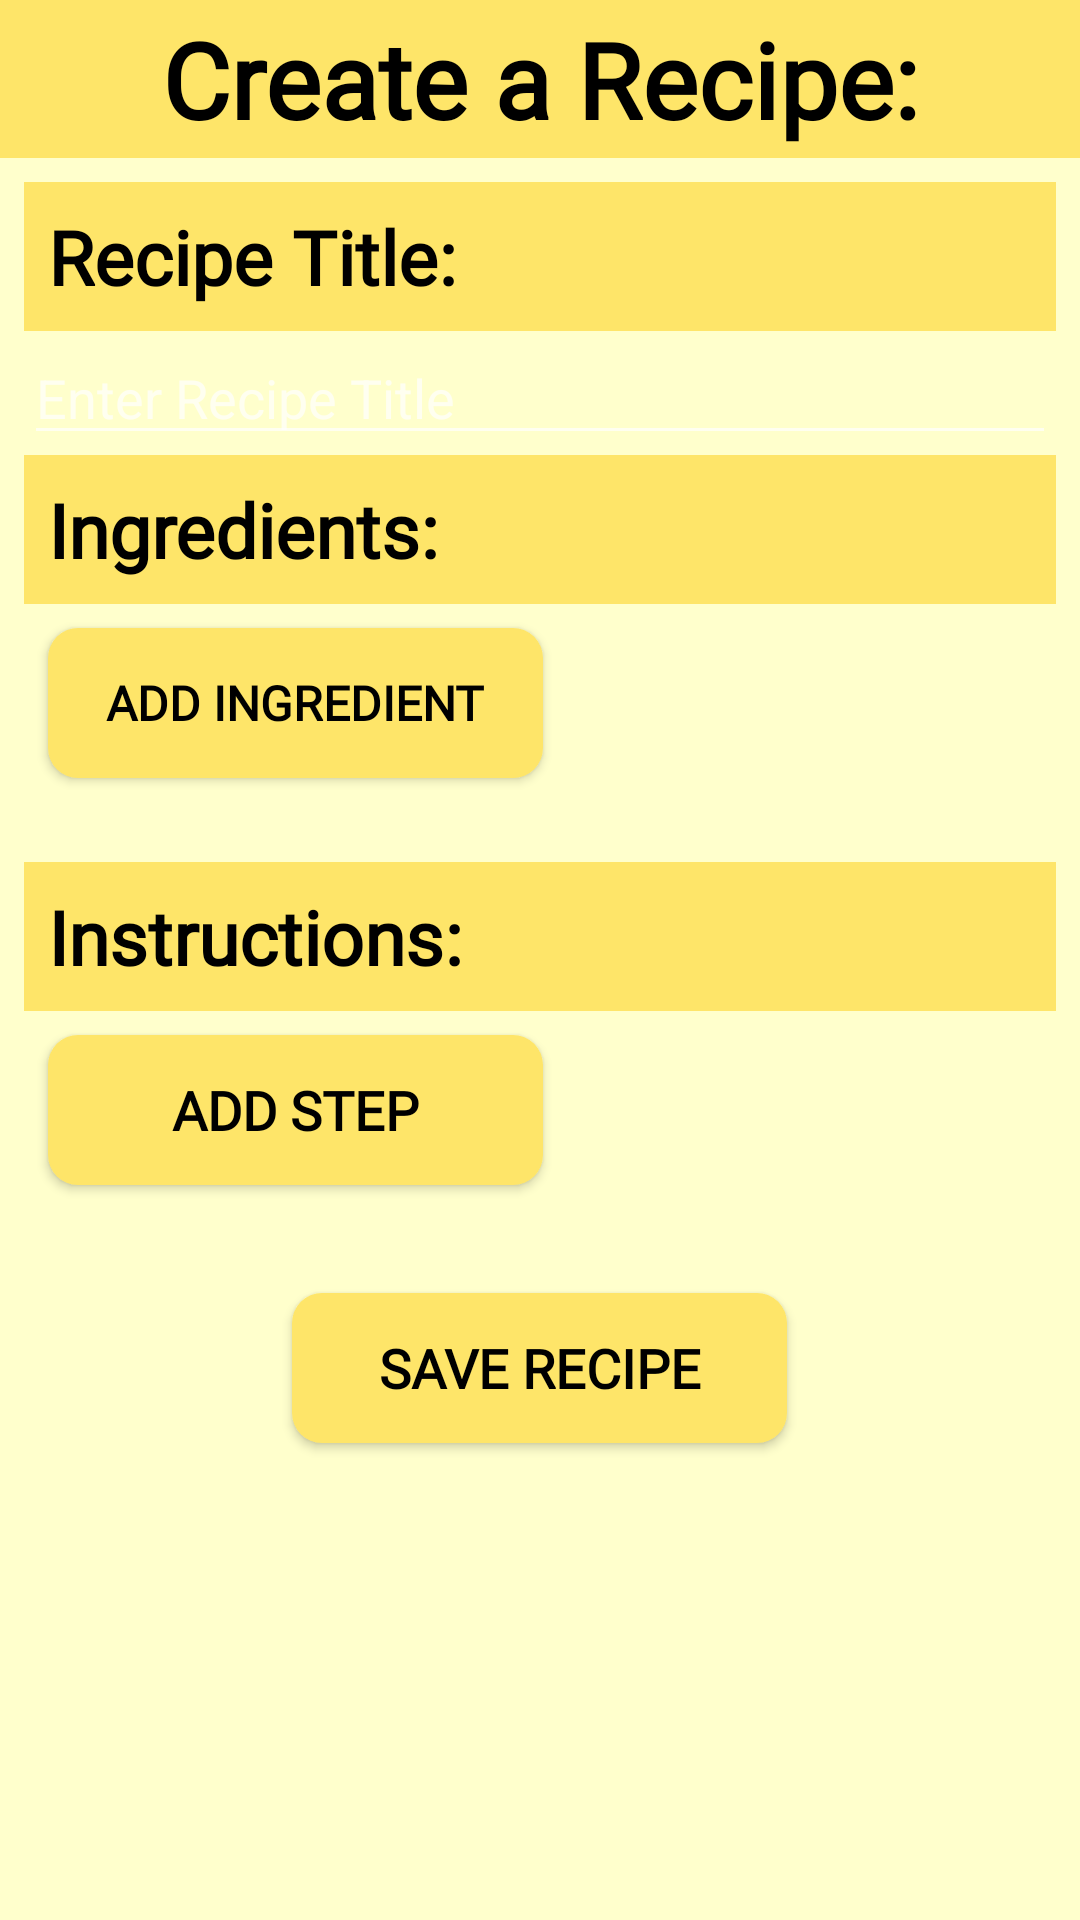

Layout XML and referenced resources for this Android screen:
<!-- AndroidManifest.xml: application theme Theme.AppCompat.NoActionBar -->
<!-- res/layout/fragment_create_recipe.xml -->
<?xml version="1.0" encoding="utf-8"?>
<LinearLayout xmlns:android="http://schemas.android.com/apk/res/android"
    xmlns:tools="http://schemas.android.com/tools"
    android:layout_width="match_parent"
    android:layout_height="match_parent"
    android:layout_gravity="center_horizontal"
    android:background="@color/backgroundYellow"
    android:orientation="vertical">
    <TextView
        android:layout_width="match_parent"
        android:layout_height="wrap_content"
        android:text="Create a Recipe:"
        android:textColor="@color/black"
        android:textStyle="bold"
        android:gravity="center"
        android:textSize="35dp"
        android:fontFamily="@font/playfair"
        android:background="@color/lightyellow"
        android:padding="3dp"/>

    <ScrollView
        android:layout_width="match_parent"
        android:layout_height="match_parent">
        <LinearLayout
            android:layout_width="match_parent"
            android:layout_height="match_parent"
            android:orientation="vertical"
            android:padding="8dp">

            <TextView
                android:id="@+id/recipeTitle"
                android:layout_width="match_parent"
                android:layout_height="wrap_content"
                android:gravity="start"
                android:text="Recipe Title: "
                android:textColor="@color/black"
                android:textSize="25dp"
                android:fontFamily="@font/playfair"
                android:textStyle="bold"
                android:padding="8dp"
                android:background="@color/lightyellow"/>

            <EditText
                android:id="@+id/editRecipeTitle"
                android:layout_width="match_parent"
                android:layout_height="wrap_content"
                android:hint="Enter Recipe Title"
                android:textColor="@color/black"
                tools:ignore="MissingConstraints"
                tools:layout_editor_absoluteX="13dp"
                tools:layout_editor_absoluteY="44dp" />

            <TextView
                android:id="@+id/ingredients"
                android:layout_width="match_parent"
                android:layout_height="wrap_content"
                android:gravity="start"
                android:text="Ingredients: "
                android:textColor="@color/black"
                android:textSize="25dp"
                android:fontFamily="@font/playfair"
                android:textStyle="bold"
                android:padding="8dp"
                android:background="@color/lightyellow"/>

            <Button
                android:id="@+id/addIngredient"
                android:layout_width="165dp"
                android:layout_height="50dp"
                android:background="@drawable/roundcorneryellow"
                android:text="Add ingredient"
                android:layout_margin="8dp"
                android:textColor="@color/black"
                android:fontFamily="@font/playfair"
                android:textStyle="bold"
                android:textSize="16sp"/>

            <androidx.recyclerview.widget.RecyclerView
                android:id="@+id/ingredient_recycler"
                android:layout_width="match_parent"
                android:layout_height="wrap_content"
                android:padding="10dp" />

            <TextView
                android:id="@+id/instructions"
                android:layout_width="match_parent"
                android:layout_height="wrap_content"
                android:text="Instructions: "
                android:textColor="@color/black"
                android:textSize="25sp"
                android:fontFamily="@font/playfair"
                android:textStyle="bold"
                android:padding="8dp"
                android:background="@color/lightyellow"/>

            <Button
                android:id="@+id/addInstruction"
                android:layout_width="165dp"
                android:layout_height="50dp"
                android:text="Add step"
                android:background="@drawable/roundcorneryellow"
                android:layout_margin="8dp"
                android:textColor="@color/black"
                android:fontFamily="@font/playfair"
                android:textStyle="bold"
                android:textSize="18sp"/>

            <androidx.recyclerview.widget.RecyclerView
                android:id="@+id/instruction_recycler"
                android:layout_width="match_parent"
                android:layout_height="wrap_content"
                android:padding="10dp" />

            <Button
                android:id="@+id/saveRecipe"
                android:layout_width="165dp"
                android:layout_height="50dp"
                android:text="Save Recipe"
                android:padding="8dp"
                android:background="@drawable/roundcorneryellow"
                android:layout_margin="8dp"
                android:layout_gravity="center"
                android:textColor="@color/black"
                android:fontFamily="@font/playfair"
                android:textStyle="bold"
                android:textSize="18sp"/>
        </LinearLayout>
    </ScrollView>



</LinearLayout>
<!-- resources referenced by this layout -->
<resources>
  <color name="backgroundYellow">#ffffcc</color>
  <color name="black">#FF000000</color>
  <color name="lightyellow">#fee569</color>
  <!-- drawable roundcorneryellow (drawable) -->
  <?xml version="1.0" encoding="utf-8"?>
  <shape xmlns:android="http://schemas.android.com/apk/res/android">
      <solid android:color="@color/lightyellow" />
      <corners android:radius="10dp" />
  </shape>
</resources>
